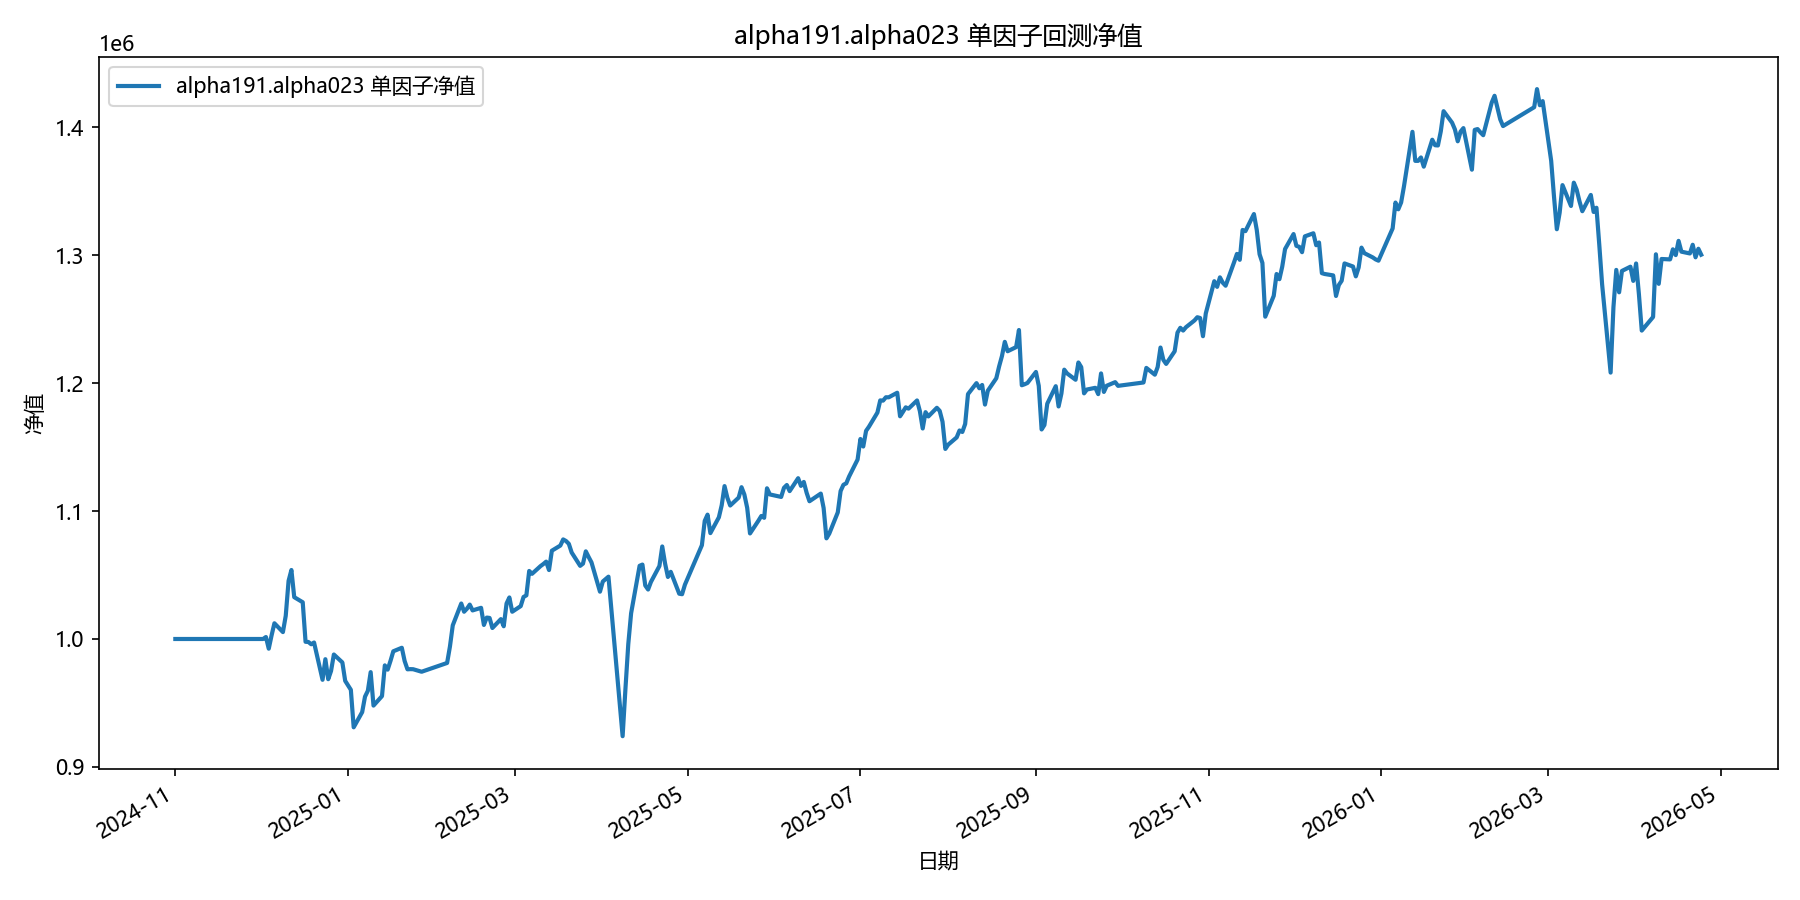

The table this chart was drawn from, first rows:
date, equity
2024-11-01, 1000000
2024-11-04, 1000000
2024-11-05, 1000000
2024-11-06, 1000000
2024-11-07, 1000000
2024-11-08, 1000000
2024-11-11, 1000000
2024-11-12, 1000000
2024-11-13, 1000000
2024-11-14, 1000000
2024-11-15, 1000000
2024-11-18, 1000000
2024-11-19, 1000000
2024-11-20, 1000000
2024-11-21, 1000000
2024-11-22, 1000000
2024-11-25, 1000000
2024-11-26, 1000000
2024-11-27, 1000000
2024-11-28, 1000000
2024-11-29, 1000000
2024-12-02, 1000000
2024-12-03, 1001549
2024-12-04, 992418
2024-12-05, 1002833
2024-12-06, 1012274
2024-12-09, 1005397
2024-12-10, 1018146
2024-12-11, 1045391
2024-12-12, 1053898
2024-12-13, 1032682
2024-12-16, 1028707
2024-12-17, 997817
2024-12-18, 997665
2024-12-19, 995869
2024-12-20, 997269
2024-12-23, 968128
2024-12-24, 984207
2024-12-25, 968569
2024-12-26, 974972
2024-12-27, 987870
2024-12-30, 981683
2024-12-31, 967291
2025-01-02, 960284
2025-01-03, 930987
2025-01-06, 942874
2025-01-07, 954956
2025-01-08, 959500
2025-01-09, 974098
2025-01-10, 947960
2025-01-13, 955387
2025-01-14, 979391
2025-01-15, 976055
2025-01-16, 982869
2025-01-17, 990389
2025-01-20, 993142
2025-01-21, 982786
2025-01-22, 976300
2025-01-23, 976451
2025-01-24, 976378
... 299 more rows
